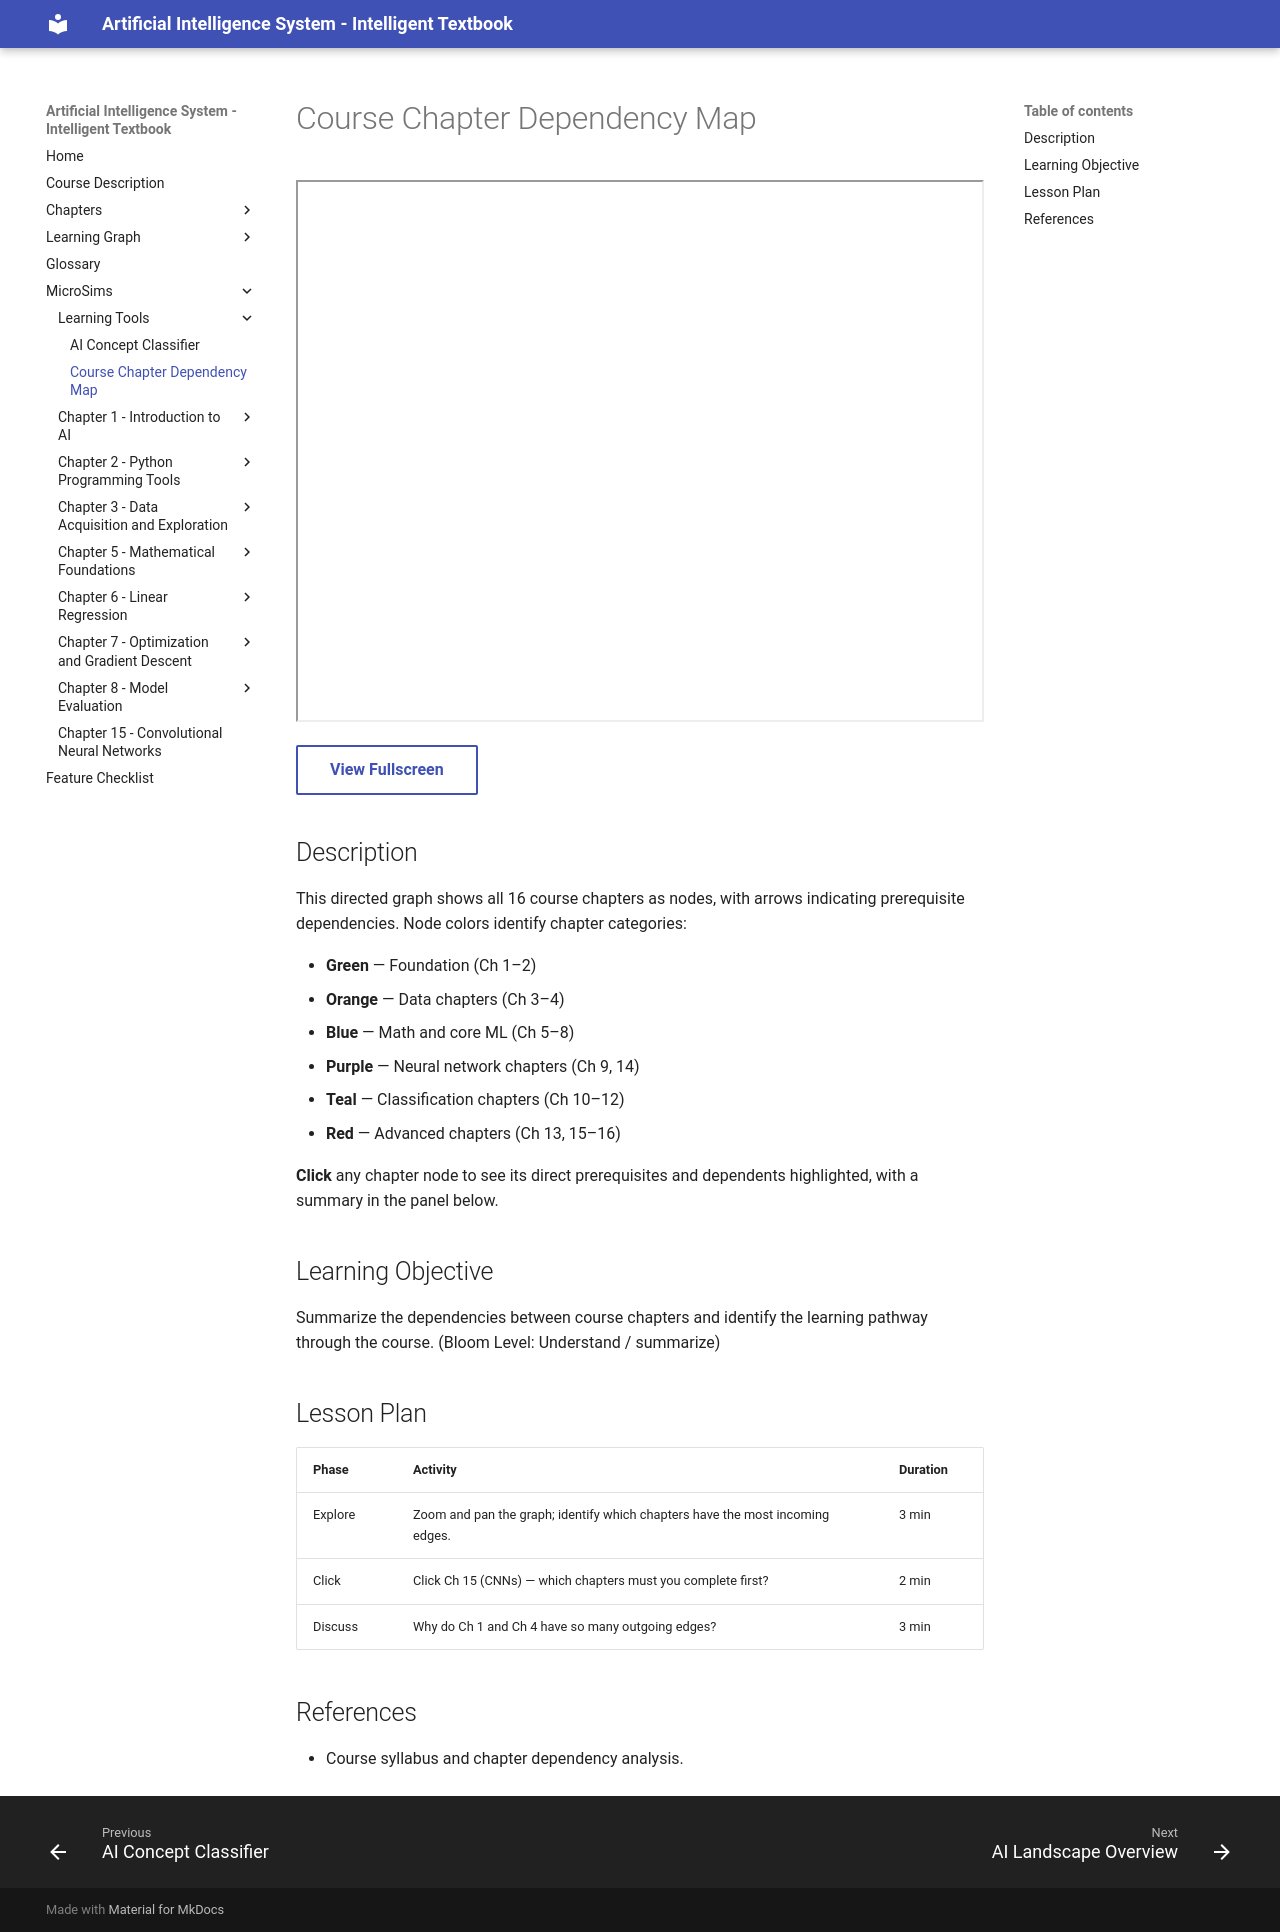

repository: wya5217799/ai-textbook · page: sims/course-chapter-dependency-map/index.html · generator: mkdocs

---
title: Course Chapter Dependency Map
description: Directed acyclic graph showing prerequisite relationships between all 16 course chapters.
sim_id: course-chapter-dependency-map
chapter: 01-intro-to-ai
library: vis-network
bloom_level: Understand
---

# Course Chapter Dependency Map

<iframe src="main.html" width="100%" height="542px" scrolling="no"></iframe>

[View Fullscreen](main.html){ .md-button }

## Description

This directed graph shows all 16 course chapters as nodes, with arrows indicating prerequisite dependencies. Node colors identify chapter categories:

- **Green** — Foundation (Ch 1–2)
- **Orange** — Data chapters (Ch 3–4)
- **Blue** — Math and core ML (Ch 5–8)
- **Purple** — Neural network chapters (Ch 9, 14)
- **Teal** — Classification chapters (Ch 10–12)
- **Red** — Advanced chapters (Ch 13, 15–16)

**Click** any chapter node to see its direct prerequisites and dependents highlighted, with a summary in the panel below.

## Learning Objective

Summarize the dependencies between course chapters and identify the learning pathway through the course. (Bloom Level: Understand / summarize)

## Lesson Plan

| Phase | Activity | Duration |
|-------|----------|----------|
| Explore | Zoom and pan the graph; identify which chapters have the most incoming edges. | 3 min |
| Click | Click Ch 15 (CNNs) — which chapters must you complete first? | 2 min |
| Discuss | Why do Ch 1 and Ch 4 have so many outgoing edges? | 3 min |

## References

- Course syllabus and chapter dependency analysis.
